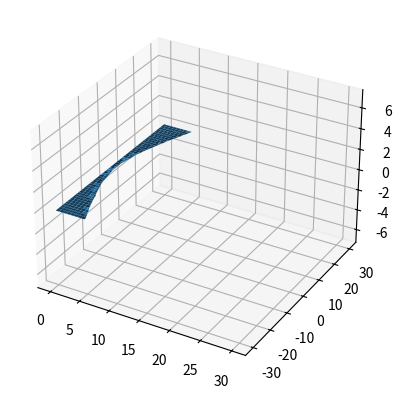

This figure's Python source:
""" 
[redacted]
Created : 6:33pm May 20, 2022
About: This file is for the implementation of Homework 3 Question 3 for AM213B 
       It involves the implementation of Kuramoto-Sivashinsky initial-boundary problem using finite
       difference and Adams-Bashforth two-step methods.
"""

import numpy as np
import matplotlib.pyplot as plt

def CFD_1(N, dx, u): 
    """
    Implements second order central finite difference for the first derivative of provided
    u-vector. The boundary conditions implemented are periodic. 

    Parameters
    ----------
    N: Integer
        The number of grid points.
    dx: Float
        The grid cell spacing.
    u: 1-D Array, [N]
        The vector of array values to solve for the derivative of. 

    Returns
    -------
    dudx: 1-D Array, [N]
        The finite difference derivative vector solution.
    """

    ## [Empty solution vector.]
    dudx = np.zeros(N)

    ## [Loop over the x nodes.] 
    for k in range(N): 
        ## [The periodic boundary conditions.]
        if k == 0: 
            dudx[k] = (u[k+1] - u[N-1])/(2*dx)
        elif k == N-1: 
            dudx[k] = (u[0] - u[k-1])/(2*dx)
        ## [Rest of the domain.]
        else: 
            dudx[k] = (u[k+1] - u[k-1])/(2*dx)

    return dudx


def CFD_2(N, dx, u): 
    """
    Implements second order central finite difference for the second derivative of provided
    u-vector. The boundary conditions implemented are periodic. 

    Parameters
    ----------
    N: Integer
        The number of grid points.
    dx: Float
        The grid cell spacing.
    u: 1-D Array, [N]
        The vector of array values to solve for the derivative of. 

    Returns
    -------
    d2udx2: 1-D Array, [N]
        The finite difference derivative vector solution.
    """

    ## [Empty solution vector.]
    d2udx2 = np.zeros(N)

    ## [Loop over the x nodes.] 
    for k in range(N): 
        ## [The periodic boundary conditions.]
        if k == 0: 
            d2udx2[k] = (u[N-1] - 2*u[k] + u[k+1])/(dx**2)
        elif k == N-1: 
            d2udx2[k] = (u[k-1] - 2*u[k] + u[0])/(dx**2)
        ## [Rest of the domain.]
        else: 
            d2udx2[k] = (u[k-1] - 2*u[k] + u[k+1])/(dx**2)

    return d2udx2


def CFD_4(N, dx, u): 
    """
    Implements second order central finite difference for the fourth derivative of provided
    u-vector. The boundary conditions implemented are periodic. 

    Parameters
    ----------
    N: Integer
        The number of grid points.
    dx: Float
        The grid cell spacing.
    u: 1-D Array, [N]
        The vector of array values to solve for the derivative of. 

    Returns
    -------
    d4udx4: 1-D Array, [N]
    """

    ## [Empty solution vector.]
    d4udx4 = np.zeros(N)

    ## [Loop the x nodes.]
    for k in range(N): 
        if k == 0: 
            d4udx4[k] = (u[k+2] - 4*u[k+1] + 6*u[k] - 4*u[N-1] + u[N-2]) / (dx**4)
        elif k == 1: 
            d4udx4[k] = (u[k+2] - 4*u[k+1] + 6*u[k] - 4*u[k-1] + u[N-1]) / (dx**4)
        elif k == N-1: 
            d4udx4[k] = (u[1] - 4*u[0] + 6*u[k] - 4*u[k-1] + u[k-2]) / (dx**4)
        elif k == N-2: 
            d4udx4[k] = (u[0] - 4*u[k+1] + 6*u[k] - 4*u[k-1] + u[k-2]) / (dx**4)
        else: 
            d4udx4[k] = (u[k+2] - 4*u[k+1] + 6*u[k] - 4*u[k-1] + u[k-2]) / (dx**4)

    return d4udx4


def Solve_KS_IBP(Nx, Nt, dx, dt, x, t, ut0): 
    """
    This fucntion solves for the solution to the Kuramoto-Sivashinsky initial-boundary value problem provided
    by question 3 of homework 3 for AM 213B.

    The time stepping is done using Adams-Bashforth two step method.

    The boundary conditions are periodic.

    Parameters
    ----------
    Nx: Integer
        The number of grid points in x.
    Nt: Integer
        The number of grid points in t. 
    dx: Float
        The x grid spacing. 
    dt: Float
        The t grid spacing. 
    x: 1-D Array, [Nx]
        The x grid vector. 
    t: 1-D Array, [Nt]
        The t grid vector.
    ut0: Callable
        The function for u at t=0. 

    Returns
    -------
    U: 2-D Array, [Nt, Nx]
        The solution array for u in time and space. Time is the rows and x is the columns.
    """

    def F(Nx, dx, u): 
        """
        The function representing the rhs of the time stepping problem. This is the finite difference 
        operators on the rhs.
        """
        return -u*CFD_1(Nx, dx, u) - CFD_2(Nx, dx, u) - CFD_4(Nx, dx, u)



    ## [The empty U array.]
    U = np.zeros((Nt, Nx))

    ## [Initialize U with the initial value function.]
    U[0,:] = ut0(x)

    ## [Perform RK 3 to Init the U[1,:] vector before AB multistep method.]
    k1 = F(Nx, dx, U[0,:])
    k2 = F(Nx, dx, U[0,:] + dt*0.5*k1)
    k3 = F(Nx, dx, U[0,:] + dt*(-1*k1 + 2*k2))
    U[1,:] = U[0,:] + dt*((1/6)*k1 + (2/3)*k2 + (1/6)*k3)

    ## [Loop over the time.]
    for k in range(1,Nt-1): 
        U[k+1,:] = U[k,:] + (dt/2) * (3*F(Nx, dx, U[k,:]) - F(Nx, dx, U[k-1, :]))

    return U


def Plot_Usol(x, t, U): 
    """
    This plots the resulting U solution as a surface plot
    """

    ## [Mesh of a x and t, recall, t is the rows, x is columns.]
    xx, tt = np.meshgrid(x, t)

    ## [Plotting.]
    fig, ax = plt.subplots(subplot_kw={"projection":"3d"})

    im = ax.plot_surface(tt, xx, U)

    fig.show()

    return 


if __name__ == '__main__':
    
    ## [Problem parameters.]
    Nx = 400
    Nt = 300

    ## [The x grid.]
    x = np.linspace(-30, 30, Nx)
    dx = x[1] - x[0] 

    ## [The time grid.]
    t = np.linspace(0, 30, Nt)
    dt = t[1] - t[0]

    ## [The initial condition function.]
    ut0 = lambda x: np.exp(-x**2)

    ## [Solving for U.]
    U = Solve_KS_IBP(Nx, Nt, dx, dt, x, t, ut0)

    ## [Plotting the solution.]
    Plot_Usol(x, t, U)
